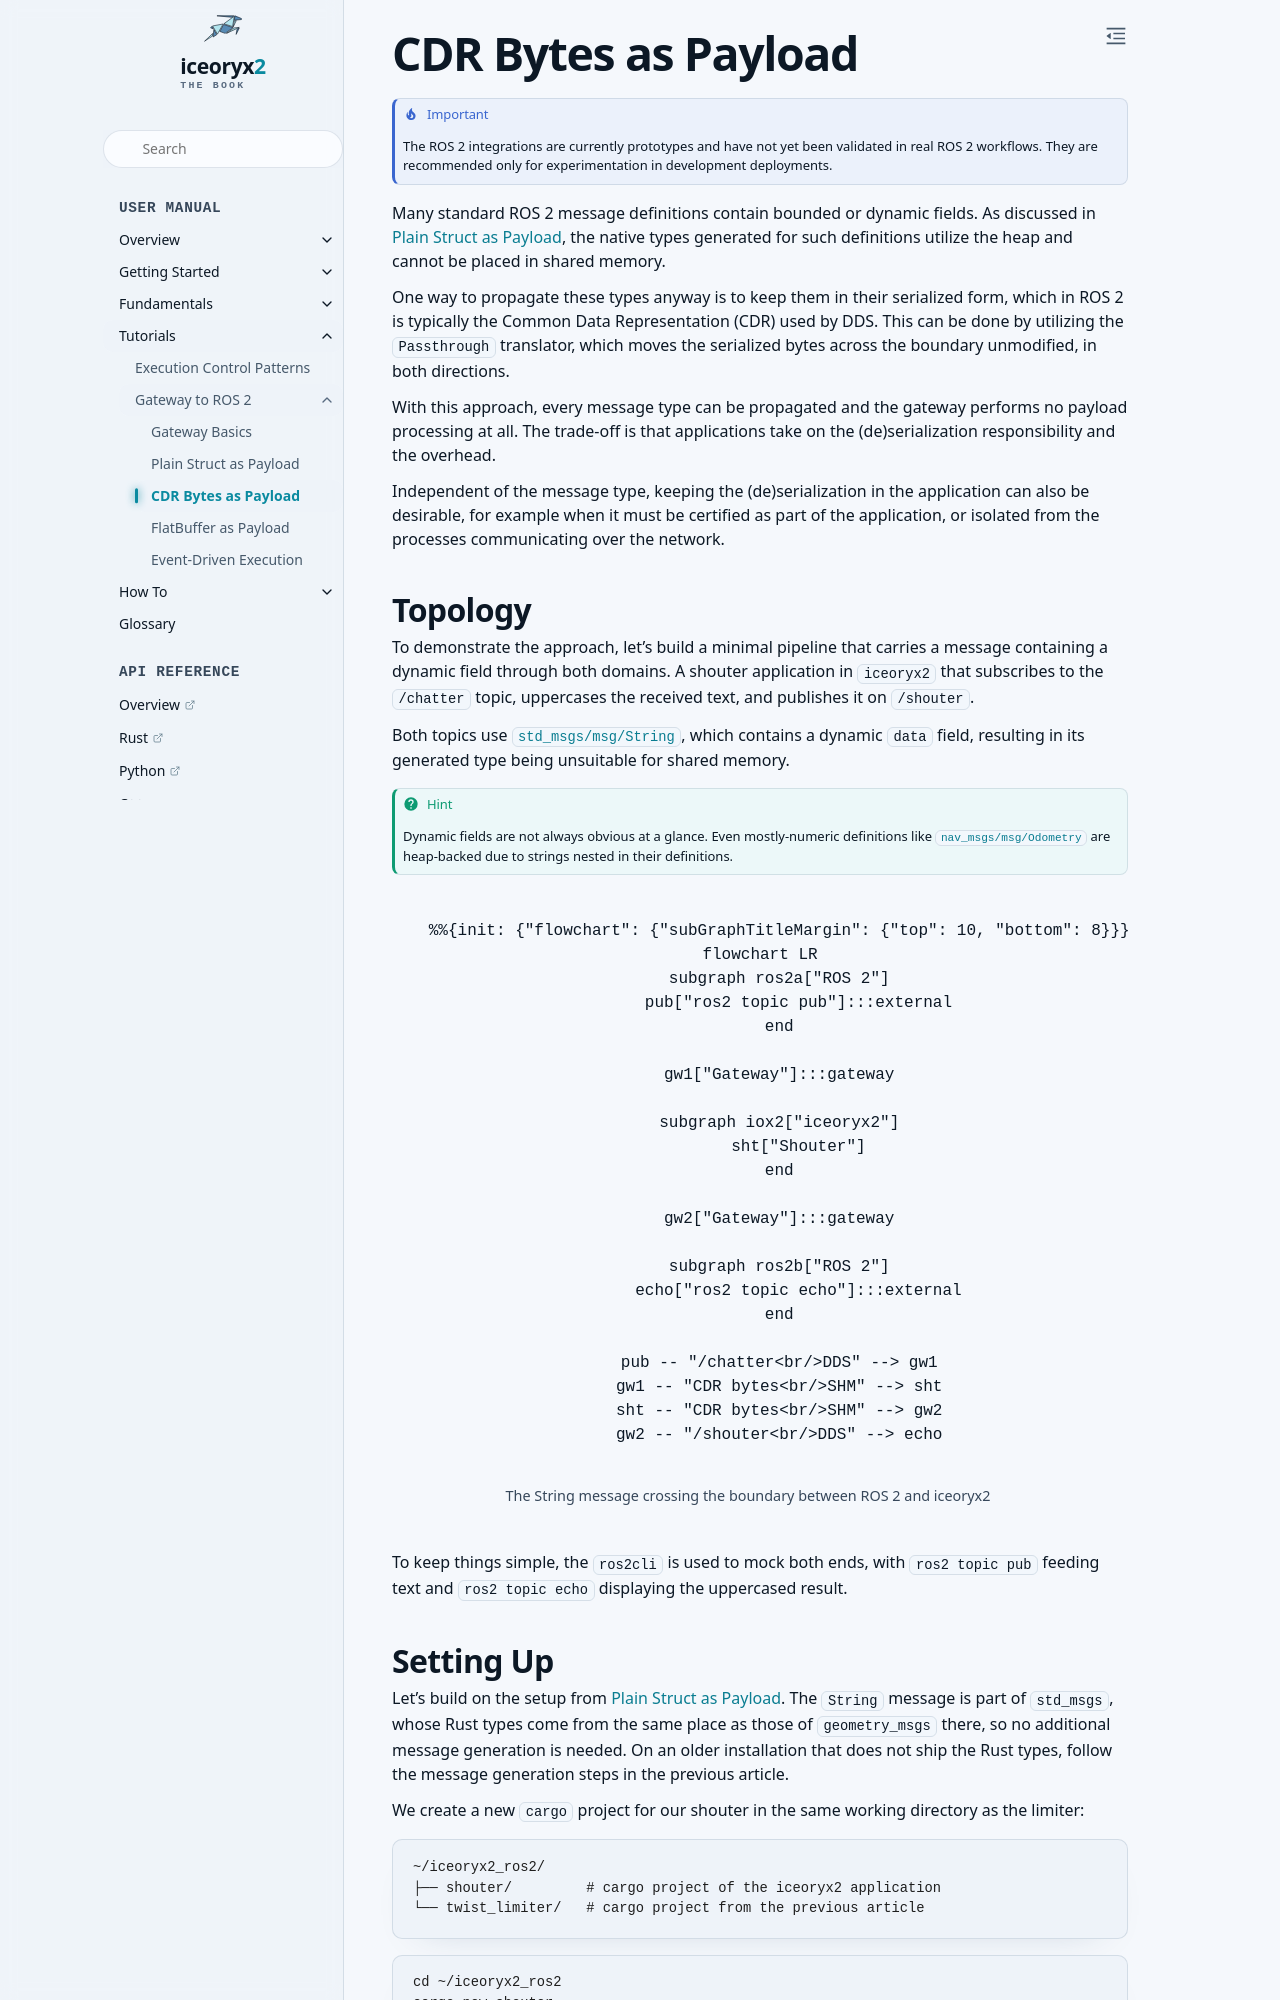

repository: ekxide/iceoryx2-book · page: main/tutorials/gateway-to-ros-2/cdr-bytes-as-payload.html · generator: sphinx

# CDR Bytes as Payload

```{important}
The ROS 2 integrations are currently prototypes and have not yet been validated
in real ROS 2 workflows. They are recommended only for experimentation in
development deployments.
```

Many standard ROS 2 message definitions contain bounded or dynamic fields. As
discussed in [Plain Struct as Payload](/tutorials/gateway-to-ros-2/plain-struct-as-payload),
the native types
generated for such definitions utilize the heap and cannot be placed in
shared memory.

One way to propagate these types anyway is to keep them in their serialized
form, which in ROS 2 is typically the Common Data Representation (CDR) used
by DDS. This can be done by utilizing the `Passthrough` translator, which
moves the serialized bytes across the boundary unmodified, in both
directions.

With this approach, every message type can be propagated and the gateway
performs no payload processing at all. The trade-off is that applications
take on the (de)serialization responsibility and the overhead.

Independent of the message type, keeping the (de)serialization in the
application can also be desirable, for example when it must be certified as
part of the application, or isolated from the processes communicating over the
network.
